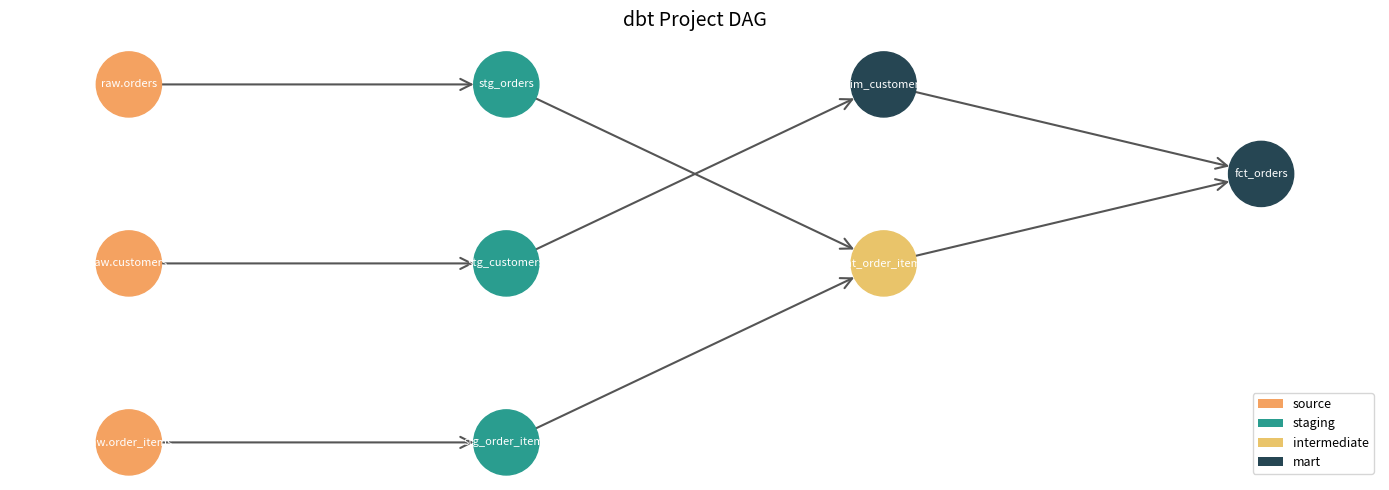

This figure's Python source: (Note: this script raises an exception after producing the figure.)
import pandas as pd
import numpy as np
import textwrap
from pathlib import Path
import re
import datetime

# Try importing dbt-core
try:
    import dbt
    import dbt.version
    HAS_DBT = True
    print(f"dbt-core version: {dbt.version.__version__}")
except ImportError:
    HAS_DBT = False
    print("dbt-core not installed. Running in simulation mode.")
    print("Install with: pip install dbt-core dbt-duckdb")

print(f"\nPandas  : {pd.__version__}")
print(f"NumPy   : {np.__version__}")
print(f"HAS_DBT : {HAS_DBT}")
print(f"Date    : {datetime.date.today()}")

project_structure = """
my_dbt_project/
├── dbt_project.yml          # Project config
├── profiles.yml             # Connection profiles
├── models/
│   ├── staging/             # Clean raw data (1:1 with source tables)
│   │   ├── stg_orders.sql
│   │   └── stg_customers.sql
│   ├── intermediate/        # Business logic, joins
│   │   └── int_order_items.sql
│   └── marts/               # Final analytics-ready tables
│       ├── fct_orders.sql   # Facts
│       └── dim_customers.sql # Dimensions
├── tests/
│   ├── generic/             # Reusable test macros
│   └── singular/            # One-off SQL assertions
├── macros/                  # Reusable Jinja2 SQL functions
├── seeds/                   # Static CSV files loaded to warehouse
└── analyses/                # Ad-hoc SQL (not materialized)
"""

print(project_structure)

dbt_project_yml = """
# dbt_project.yml
name: my_dbt_project
version: '1.0.0'
config-version: 2

profile: my_dbt_project   # matches a key in profiles.yml

model-paths: ["models"]
seed-paths:  ["seeds"]
test-paths:  ["tests"]
macro-paths: ["macros"]

models:
  my_dbt_project:
    staging:
      +materialized: view       # staging models are views
      +schema: staging
    intermediate:
      +materialized: ephemeral  # not persisted, inlined as CTE
    marts:
      +materialized: table      # marts are physical tables
      +schema: analytics
"""

print(dbt_project_yml)

# --- Staging model: stg_orders.sql ---
stg_orders_sql = """
-- models/staging/stg_orders.sql
-- One row per raw order; rename columns, cast types, no business logic.

with source as (
    select * from {{ source('raw', 'orders') }}
),

renamed as (
    select
        id                                          as order_id,
        customer_id,
        cast(order_date as date)                    as order_date,
        cast(amount_cents as numeric) / 100.0       as order_amount,
        lower(trim(status))                         as status,
        cast(created_at as timestamp)               as created_at,
        current_timestamp                           as loaded_at
    from source
)

select * from renamed
"""

print("=== stg_orders.sql ===")
print(stg_orders_sql)

# --- Intermediate model: int_order_items.sql ---
int_order_items_sql = """
-- models/intermediate/int_order_items.sql
-- Join orders with order items to create a denormalized dataset.

with orders as (
    select * from {{ ref('stg_orders') }}
),

order_items as (
    select * from {{ ref('stg_order_items') }}
),

joined as (
    select
        o.order_id,
        o.customer_id,
        o.order_date,
        o.status,
        oi.product_id,
        oi.quantity,
        oi.unit_price,
        oi.quantity * oi.unit_price  as line_total
    from orders o
    inner join order_items oi
        on o.order_id = oi.order_id
)

select * from joined
"""

print("=== int_order_items.sql ===")
print(int_order_items_sql)

# --- Mart model: fct_orders.sql ---
fct_orders_sql = """
-- models/marts/fct_orders.sql
-- Fact table: one row per order with pre-aggregated metrics.

with order_items as (
    select * from {{ ref('int_order_items') }}
),

customers as (
    select * from {{ ref('dim_customers') }}
),

order_totals as (
    select
        order_id,
        customer_id,
        order_date,
        status,
        count(product_id)         as num_items,
        sum(line_total)           as order_total,
        min(unit_price)           as min_item_price,
        max(unit_price)           as max_item_price
    from order_items
    group by 1, 2, 3, 4
)

select
    ot.*,
    c.customer_name,
    c.customer_segment
from order_totals ot
left join customers c
    on ot.customer_id = c.customer_id
"""

print("=== fct_orders.sql ===")
print(fct_orders_sql)

incremental_model_sql = """
-- models/marts/fct_events.sql
-- Incremental model: append only new events on each run.

{{ config(
    materialized = 'incremental',
    unique_key   = 'event_id',
    on_schema_change = 'sync_all_columns'
) }}

with source as (
    select * from {{ source('raw', 'events') }}

    -- On incremental runs, only process rows newer than the last load.
    -- is_incremental() returns True only when the target table already exists.
    {% if is_incremental() %}
        where event_timestamp > (
            select max(event_timestamp) from {{ this }}
        )
    {% endif %}
),

transformed as (
    select
        event_id,
        user_id,
        event_type,
        cast(event_timestamp as timestamp) as event_timestamp,
        properties,
        current_timestamp                  as dbt_loaded_at
    from source
)

select * from transformed
"""

print("=== Incremental Model: fct_events.sql ===")
print(incremental_model_sql)

print("\nKey points about incremental models:")
print("  - is_incremental() is False on the first run (full load)")
print("  - is_incremental() is True on subsequent runs (append/merge only new rows)")
print("  - unique_key triggers a MERGE instead of INSERT (handles late-arriving data)")
print("  - Use --full-refresh flag to force a full reload")

schema_yml = """
# models/marts/schema.yml
version: 2

models:
  - name: fct_orders
    description: "One row per order with pre-aggregated line item metrics."
    columns:
      - name: order_id
        description: "Primary key — unique identifier for each order."
        tests:
          - not_null
          - unique

      - name: customer_id
        description: "Foreign key to dim_customers."
        tests:
          - not_null
          - relationships:
              to: ref('dim_customers')
              field: customer_id

      - name: status
        description: "Order lifecycle status."
        tests:
          - accepted_values:
              values: ['pending', 'completed', 'cancelled', 'refunded']

      - name: order_total
        description: "Sum of all line item totals for the order."
        tests:
          - not_null

  - name: dim_customers
    description: "One row per customer with current attributes."
    columns:
      - name: customer_id
        tests:
          - not_null
          - unique
      - name: customer_segment
        tests:
          - accepted_values:
              values: ['consumer', 'corporate', 'home_office']
"""

print("=== schema.yml (Generic Tests) ===")
print(schema_yml)

singular_test_sql = """
-- tests/singular/assert_order_total_positive.sql
-- Test passes when this query returns ZERO rows.
-- Fail condition: any order with a negative total.

select
    order_id,
    order_total
from {{ ref('fct_orders') }}
where order_total < 0
"""

print("=== Singular Test: assert_order_total_positive.sql ===")
print(singular_test_sql)

# Simulate generic dbt tests in Python using pandas

def run_generic_tests(df: pd.DataFrame, column: str, test_type: str, **kwargs) -> dict:
    """
    Simulate dbt generic tests on a pandas DataFrame column.

    Parameters
    ----------
    df        : DataFrame containing the data to test
    column    : Column name to test
    test_type : One of 'not_null', 'unique', 'accepted_values'
    **kwargs  : Extra args (e.g., values=[...] for accepted_values)

    Returns
    -------
    dict with keys: test, column, passed, failures, message
    """
    series = df[column]

    if test_type == "not_null":
        null_count = series.isna().sum()
        passed = null_count == 0
        return {
            "test": "not_null",
            "column": column,
            "passed": passed,
            "failures": int(null_count),
            "message": "PASS" if passed else f"FAIL — {null_count} null value(s) found"
        }

    elif test_type == "unique":
        dup_count = series.duplicated().sum()
        passed = dup_count == 0
        return {
            "test": "unique",
            "column": column,
            "passed": passed,
            "failures": int(dup_count),
            "message": "PASS" if passed else f"FAIL — {dup_count} duplicate value(s) found"
        }

    elif test_type == "accepted_values":
        accepted = set(kwargs.get("values", []))
        invalid = series[~series.isin(accepted) & series.notna()]
        passed = len(invalid) == 0
        return {
            "test": "accepted_values",
            "column": column,
            "passed": passed,
            "failures": len(invalid),
            "message": "PASS" if passed else f"FAIL — unexpected values: {invalid.unique().tolist()}"
        }

    else:
        raise ValueError(f"Unknown test type: {test_type}")


# Create a sample fct_orders DataFrame
np.random.seed(42)
n = 10

fct_orders = pd.DataFrame({
    "order_id":    [f"ORD-{i:04d}" for i in range(1, n + 1)],
    "customer_id": [f"CUST-{np.random.randint(1,5):03d}" for _ in range(n)],
    "order_date":  pd.date_range("2024-01-01", periods=n, freq="D"),
    "status":      np.random.choice(["pending", "completed", "cancelled"], n),
    "order_total": np.round(np.random.uniform(20, 500, n), 2),
})

# Introduce intentional failures for demonstration
fct_orders_with_issues = fct_orders.copy()
fct_orders_with_issues.loc[0, "order_total"] = None          # null
fct_orders_with_issues.loc[1, "order_id"] = "ORD-0002"       # duplicate
fct_orders_with_issues.loc[2, "status"] = "shipped"          # invalid value

print("=== Running dbt-style generic tests ===")
print()

tests_to_run = [
    ("order_id",    "not_null",       {}),
    ("order_id",    "unique",         {}),
    ("order_total", "not_null",       {}),
    ("status",      "accepted_values", {"values": ["pending", "completed", "cancelled"]}),
]

print("--- Clean DataFrame ---")
for col, test, kw in tests_to_run:
    result = run_generic_tests(fct_orders, col, test, **kw)
    status = "✓" if result["passed"] else "✗"
    print(f"  [{status}] {test}({col}): {result['message']}")

print()
print("--- DataFrame with intentional issues ---")
for col, test, kw in tests_to_run:
    result = run_generic_tests(fct_orders_with_issues, col, test, **kw)
    status = "✓" if result["passed"] else "✗"
    print(f"  [{status}] {test}({col}): {result['message']}")

macro_cents_to_dollars = """
-- macros/cents_to_dollars.sql
{% macro cents_to_dollars(column_name, scale=2) %}
    round(cast({{ column_name }} as numeric) / 100.0, {{ scale }})
{% endmacro %}
"""

macro_surrogate_key = """
-- macros/generate_surrogate_key.sql
-- Creates a deterministic MD5 surrogate key from one or more columns.
{% macro generate_surrogate_key(field_list) %}
    {% set fields = [] %}
    {% for field in field_list %}
        {% set _ = fields.append(
            "coalesce(cast(" ~ field ~ " as varchar), '_dbt_utils_surrogate_key_null_')"
        ) %}
    {% endfor %}
    md5({{ fields | join(" || '-' || ") }})
{% endmacro %}
"""

macro_safe_divide = """
-- macros/safe_divide.sql
-- Returns null instead of raising a divide-by-zero error.
{% macro safe_divide(numerator, denominator) %}
    case
        when {{ denominator }} = 0 or {{ denominator }} is null
            then null
        else {{ numerator }} / {{ denominator }}
    end
{% endmacro %}
"""

print("=== Macro: cents_to_dollars ===")
print(macro_cents_to_dollars)

print("=== Macro: generate_surrogate_key ===")
print(macro_surrogate_key)

print("=== Macro: safe_divide ===")
print(macro_safe_divide)

import hashlib

# Simulate macro execution in Python

def cents_to_dollars(value, scale=2):
    """Python equivalent of the cents_to_dollars dbt macro."""
    if value is None:
        return None
    return round(value / 100.0, scale)


def generate_surrogate_key(fields: list):
    """
    Python equivalent of generate_surrogate_key macro.
    Concatenates field values and returns an MD5 hash.
    """
    null_sentinel = "_dbt_utils_surrogate_key_null_"
    parts = [str(f) if f is not None else null_sentinel for f in fields]
    combined = "-".join(parts)
    return hashlib.md5(combined.encode()).hexdigest()


def safe_divide(numerator, denominator):
    """Python equivalent of the safe_divide dbt macro."""
    if denominator is None or denominator == 0:
        return None
    return numerator / denominator


# Demo
print("=== cents_to_dollars simulation ===")
for cents in [1099, 5000, None, 0]:
    print(f"  {cents} cents -> ${cents_to_dollars(cents)}")

print()
print("=== generate_surrogate_key simulation ===")
rows = [
    ["ORD-001", "2024-01-15"],
    ["ORD-002", "2024-01-16"],
    ["ORD-001", None],          # null field
]
for row in rows:
    sk = generate_surrogate_key(row)
    print(f"  {row} -> {sk}")

print()
print("=== safe_divide simulation ===")
pairs = [(100, 4), (100, 0), (50, None), (0, 5)]
for num, den in pairs:
    print(f"  {num} / {den} -> {safe_divide(num, den)}")

def simulate_incremental_load(
    source_df: pd.DataFrame,
    existing_df: pd.DataFrame | None,
    timestamp_col: str,
    unique_key: str
) -> pd.DataFrame:
    """
    Simulate dbt incremental materialization.

    Parameters
    ----------
    source_df     : Full source table (raw data)
    existing_df   : Current state of the target table (None = first run)
    timestamp_col : Column used to identify new rows
    unique_key    : Primary key for upsert (MERGE) behaviour

    Returns
    -------
    Updated target table DataFrame.
    """
    is_incremental = existing_df is not None and len(existing_df) > 0

    if not is_incremental:
        print("[is_incremental() = False] Full load — processing ALL rows.")
        new_rows = source_df.copy()
    else:
        max_ts = existing_df[timestamp_col].max()
        print(f"[is_incremental() = True] Incremental load — rows after {max_ts}")
        new_rows = source_df[source_df[timestamp_col] > max_ts].copy()
        print(f"  Rows in source      : {len(source_df):,}")
        print(f"  New rows to process : {len(new_rows):,}")

    new_rows["dbt_loaded_at"] = datetime.datetime.now()

    if not is_incremental:
        return new_rows

    # Upsert: replace existing rows with same unique_key, append the rest
    existing_filtered = existing_df[~existing_df[unique_key].isin(new_rows[unique_key])]
    result = pd.concat([existing_filtered, new_rows], ignore_index=True)
    result = result.sort_values(timestamp_col).reset_index(drop=True)
    return result


# Build a fake raw events source
base_ts = datetime.datetime(2024, 1, 1)
raw_events = pd.DataFrame({
    "event_id":        [f"EVT-{i:05d}" for i in range(1, 21)],
    "user_id":         np.random.randint(100, 110, 20),
    "event_type":      np.random.choice(["page_view", "click", "purchase"], 20),
    "event_timestamp": [base_ts + datetime.timedelta(hours=i * 6) for i in range(20)],
})

print("\n" + "=" * 55)
print("RUN 1: First dbt run (full load)")
print("=" * 55)
target_table = simulate_incremental_load(
    source_df=raw_events.iloc[:10],  # only first 10 rows exist
    existing_df=None,
    timestamp_col="event_timestamp",
    unique_key="event_id"
)
print(f"  Target table rows after run 1: {len(target_table)}")
print(f"  Max timestamp: {target_table['event_timestamp'].max()}")

print()
print("=" * 55)
print("RUN 2: Incremental run (10 new events arrived)")
print("=" * 55)
target_table = simulate_incremental_load(
    source_df=raw_events,            # all 20 rows now in source
    existing_df=target_table,
    timestamp_col="event_timestamp",
    unique_key="event_id"
)
print(f"  Target table rows after run 2: {len(target_table)}")
print(f"  Max timestamp: {target_table['event_timestamp'].max()}")

print()
print("Final target table (last 5 rows):")
print(target_table.tail(5).to_string(index=False))

try:
    import networkx as nx
    import matplotlib
    matplotlib.use("Agg")          # non-interactive backend
    import matplotlib.pyplot as plt

    # Build the DAG
    G = nx.DiGraph()

    nodes = [
        ("raw.orders",       {"layer": "source"}),
        ("raw.customers",    {"layer": "source"}),
        ("raw.order_items",  {"layer": "source"}),
        ("stg_orders",       {"layer": "staging"}),
        ("stg_customers",    {"layer": "staging"}),
        ("stg_order_items",  {"layer": "staging"}),
        ("int_order_items",  {"layer": "intermediate"}),
        ("dim_customers",    {"layer": "mart"}),
        ("fct_orders",       {"layer": "mart"}),
    ]

    edges = [
        ("raw.orders",      "stg_orders"),
        ("raw.customers",   "stg_customers"),
        ("raw.order_items", "stg_order_items"),
        ("stg_orders",      "int_order_items"),
        ("stg_order_items", "int_order_items"),
        ("stg_customers",   "dim_customers"),
        ("int_order_items", "fct_orders"),
        ("dim_customers",   "fct_orders"),
    ]

    G.add_nodes_from(nodes)
    G.add_edges_from(edges)

    layer_colors = {
        "source":       "#f4a261",
        "staging":      "#2a9d8f",
        "intermediate": "#e9c46a",
        "mart":         "#264653",
    }

    pos = {
        "raw.orders":      (0, 2),
        "raw.customers":   (0, 1),
        "raw.order_items": (0, 0),
        "stg_orders":      (2, 2),
        "stg_customers":   (2, 1),
        "stg_order_items": (2, 0),
        "int_order_items": (4, 1),
        "dim_customers":   (4, 2),
        "fct_orders":      (6, 1.5),
    }

    node_colors = [layer_colors[G.nodes[n]["layer"]] for n in G.nodes]
    node_font_colors = ["white" if G.nodes[n]["layer"] == "mart" else "black" for n in G.nodes]

    fig, ax = plt.subplots(figsize=(14, 5))
    nx.draw_networkx(
        G, pos=pos, ax=ax,
        node_color=node_colors,
        node_size=2200,
        font_size=8,
        font_color="white",
        arrows=True,
        arrowstyle="->",
        arrowsize=20,
        edge_color="#555",
        width=1.5,
    )

    # Legend
    from matplotlib.patches import Patch
    legend_elements = [Patch(facecolor=c, label=l) for l, c in layer_colors.items()]
    ax.legend(handles=legend_elements, loc="lower right", fontsize=9)
    ax.set_title("dbt Project DAG", fontsize=14, pad=15)
    ax.axis("off")
    plt.tight_layout()
    plt.savefig("/tmp/dbt_dag.png", dpi=120, bbox_inches="tight")
    plt.show()
    print("DAG saved to /tmp/dbt_dag.png")

except ImportError:
    print("networkx/matplotlib not available — falling back to ASCII DAG.\n")

    ascii_dag = """
  SOURCE LAYER         STAGING LAYER      INTERMEDIATE       MART LAYER
  ─────────────        ─────────────      ────────────       ──────────

  raw.orders      -->  stg_orders     ─┐
                                       ├──>  int_order_items ──┐
  raw.order_items -->  stg_order_items ┘                        ├──> fct_orders
                                                                │
  raw.customers   -->  stg_customers  ──>   dim_customers    ───┘

  Legend:
    raw.*           = Source tables (declared in sources.yml)
    stg_*           = Staging models (view)
    int_*           = Intermediate models (ephemeral)
    fct_*/dim_*     = Mart models (table)
    """
    print(ascii_dag)

# Always show ASCII version for documentation purposes
ascii_dag = """
  SOURCE LAYER         STAGING LAYER        INTERMEDIATE         MART LAYER
  ─────────────        ─────────────        ────────────         ──────────

  raw.orders      -->  stg_orders      ──┐
                                         ├──>  int_order_items ──┐
  raw.order_items -->  stg_order_items ──┘                        ├──>  fct_orders
                                                                  │
  raw.customers   -->  stg_customers   ────>  dim_customers   ────┘

  Execution order (dbt resolves automatically from ref() calls):
    1. stg_orders, stg_customers, stg_order_items  (parallel)
    2. int_order_items, dim_customers              (parallel, after staging)
    3. fct_orders                                  (after both intermediate and dim)
"""

print(ascii_dag)
